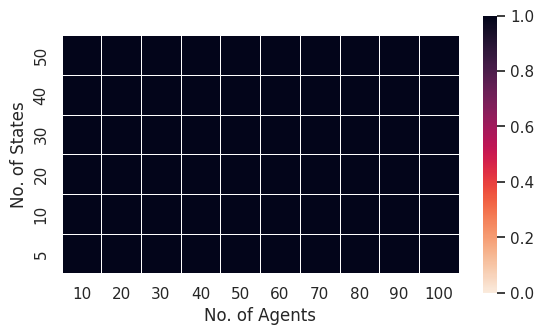

The script that saved this image:
import numpy as np
import matplotlib.pyplot as plt
import matplotlib.cm as cm
import seaborn as sns; sns.set()

PERC_LOWER = 10
PERC_UPPER = 90

states_set = [5, 10, 20, 30, 40, 50]
agents_set = [10, 20, 30, 40, 50, 60, 70, 80, 90, 100]
evidence_rates = [0.0, 0.005, 0.01, 0.05, 0.1, 0.2, 0.3, 0.5, 1.0]
er = 0.01

result_directory = "../../results/test_results/pddm/"

heatmap_results = np.array([[0.0 for x in agents_set] for y in states_set])
labels = [["" for x in agents_set] for y in states_set]

for i, states in enumerate(reversed(states_set)):
    for j, agents in enumerate(agents_set):
        file_name_parts = ["loss", agents, "agents", states, "states", "{:.3f}".format(er), "er"]
        file_ext = ".csv"
        file_name = "_".join(map(lambda x: str(x), file_name_parts)) + file_ext

        steady_state_results = []

        labels[i][j] = "{}:{}".format(states, agents)

        try:
            with open(result_directory + file_name, "r") as file:
                for line in file:
                    steady_state_results = line

            steady_state_results = [float(x) for x in steady_state_results.strip().split(",")]

            average_loss = np.average(steady_state_results)
            print(average_loss)

            heatmap_results[i][j] = average_loss

        except FileNotFoundError:
            # Add obvious missing entry into final results array here
            heatmap_results[i][j] = 1.0

print(heatmap_results)
print(labels)
# cmap = sns.cubehelix_palette(8, start=3.3, rot=0.33, dark=0, light=.96, hue=1.8, as_cmap=True)
# cmap = sns.cubehelix_palette(8, start=2.4, rot=0.68, dark=0.08, light=.96, hue=1, as_cmap=True)
# cmap = cm.get_cmap('magma') #'Greys_r'
cmap = sns.cm.rocket_r
ax = sns.heatmap(
    heatmap_results,
    # center=0,
    cmap=cmap,
    cbar_kws={"shrink": .75},
    xticklabels=agents_set,
    yticklabels=list(reversed(states_set)),
    vmin=0, vmax=1,
    linewidths=.5,
    square=True
)
ax.set(xlabel='No. of Agents', ylabel='No. of States')
plt.show()
